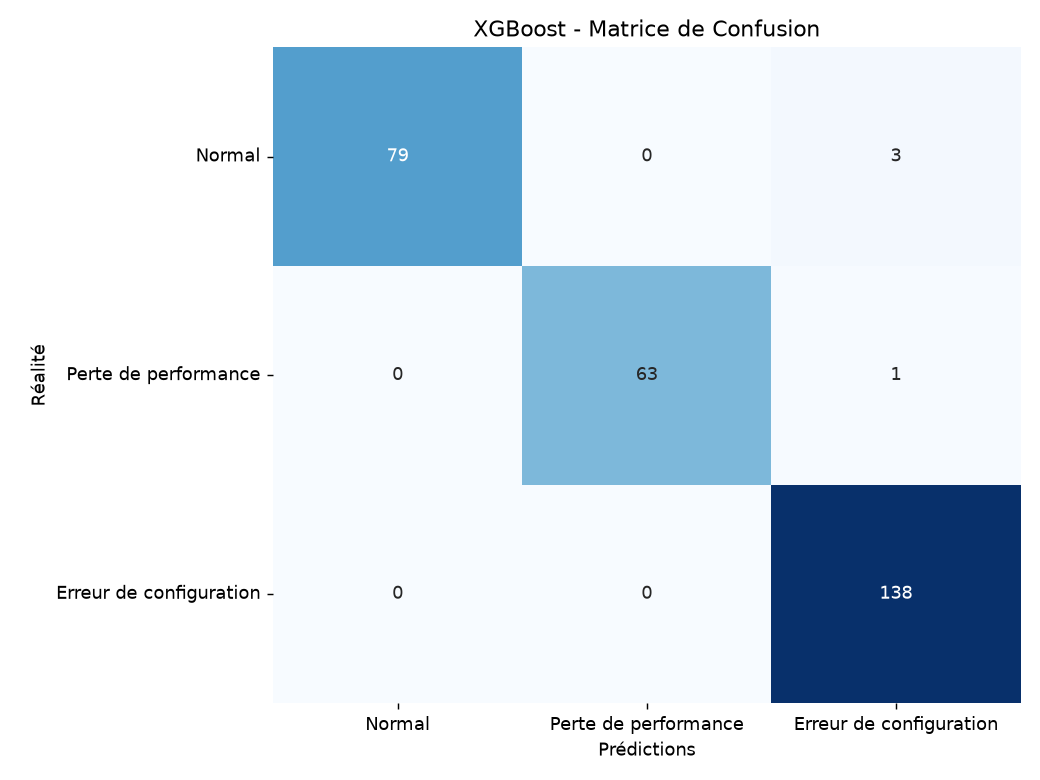

The data file committed next to this chart (first rows):
, Pred Normal, Pred Perte de performance, Pred Erreur de configuration
Actual Normal, 79, 0, 3
Actual Perte de performance, 0, 63, 1
Actual Erreur de configuration, 0, 0, 138
